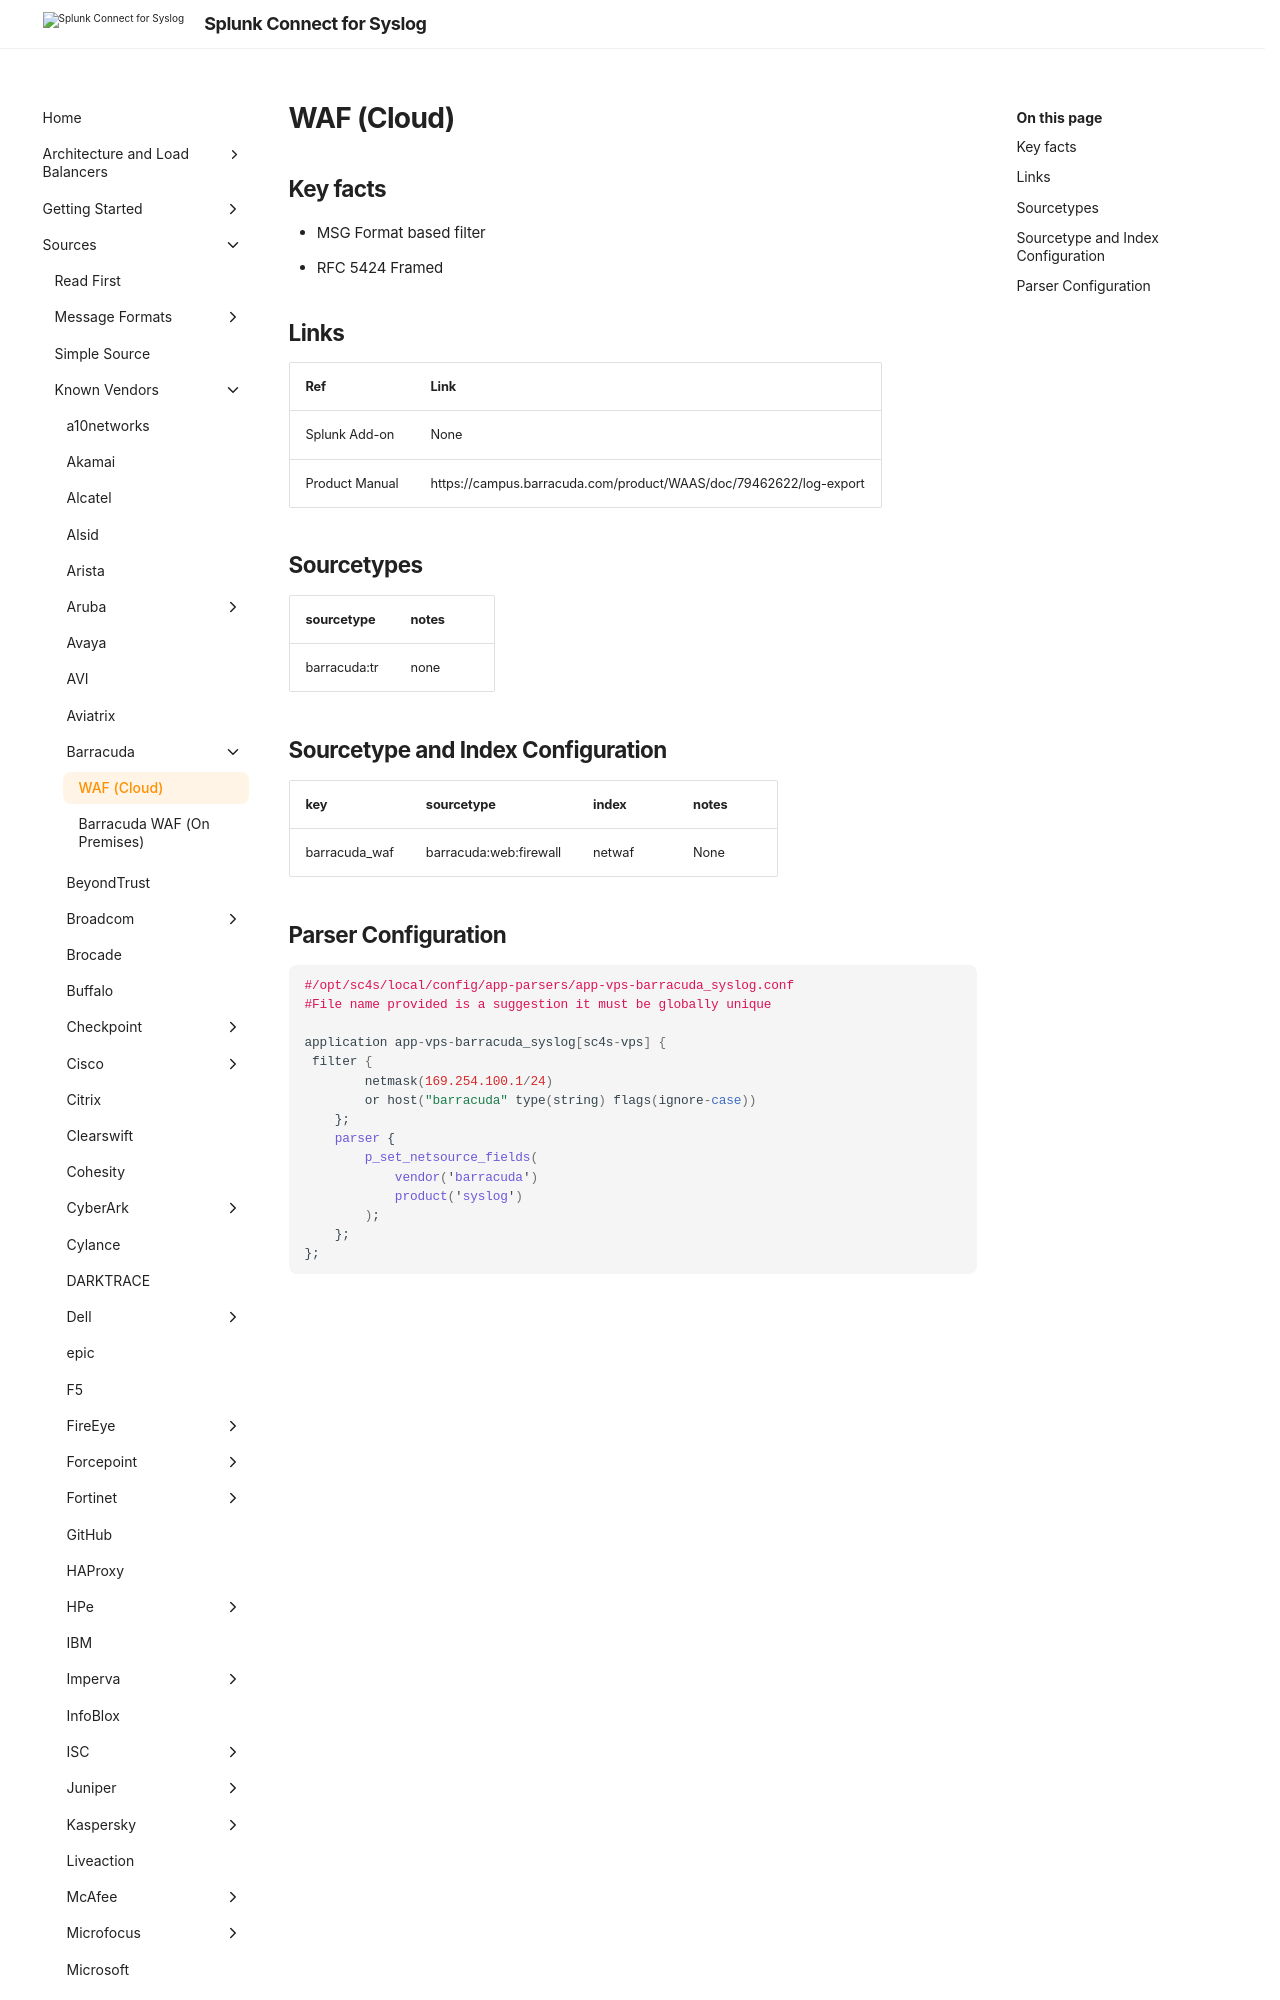

repository: splunk/splunk-connect-for-syslog · page: main/sources/vendor/Barracuda/waf/index.html · generator: mkdocs

# WAF (Cloud)

## Key facts

* MSG Format based filter
* RFC 5424 Framed


## Links

| Ref            | Link                                                                                                    |
|----------------|---------------------------------------------------------------------------------------------------------|
| Splunk Add-on  | None                                                               |
| Product Manual | https://campus.barracuda.com/product/WAAS/doc/79462622/log-export |
